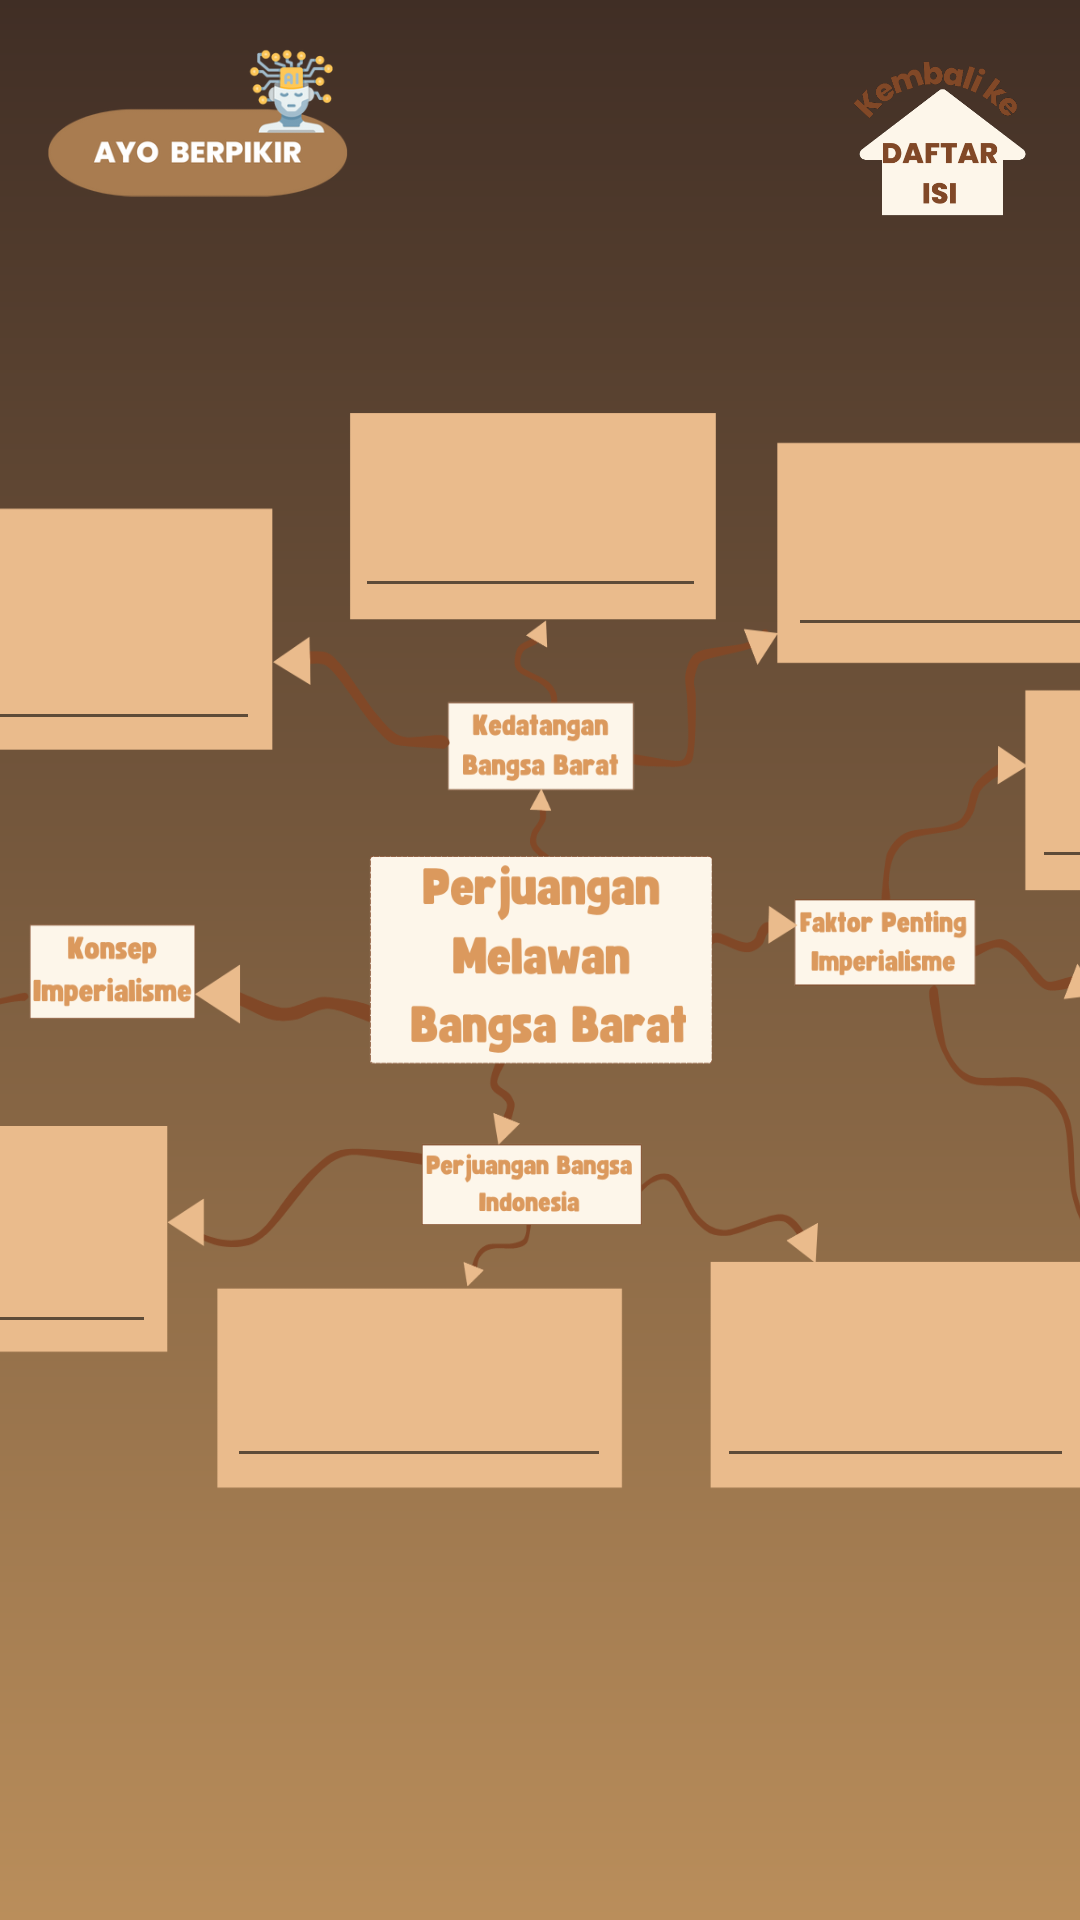

Reconstruct the res/layout file that produces this screen, plus the resources it refers to.
<!-- AndroidManifest.xml: application theme Theme.EModulPengembara -->
<!-- res/layout/activity_mindmap_kesimpulan.xml -->
<?xml version="1.0" encoding="utf-8"?>
<androidx.constraintlayout.widget.ConstraintLayout xmlns:android="http://schemas.android.com/apk/res/android"
    xmlns:app="http://schemas.android.com/apk/res-auto"
    xmlns:tools="http://schemas.android.com/tools"
    android:layout_width="match_parent"
    android:layout_height="match_parent"
    android:background="@drawable/my_gradient_drawable"
    tools:context=".MindmapKesimpulanActivity">

    <ImageView
        android:id="@+id/imageView5"
        android:layout_width="720dp"
        android:layout_height="380dp"
        android:background="@drawable/mindmap_kesimpulan"
        app:layout_constraintBottom_toBottomOf="parent"
        app:layout_constraintEnd_toEndOf="parent"
        app:layout_constraintStart_toStartOf="parent"
        app:layout_constraintTop_toTopOf="parent" />

    <EditText
        android:id="@+id/edt_kedatangan1"
        android:layout_width="126dp"
        android:layout_height="73dp"
        android:fontFamily="@font/poppins_medium"
        android:textSize="12sp"
        android:inputType="textMultiLine"
        app:layout_constraintBottom_toBottomOf="@+id/imageView5"
        app:layout_constraintEnd_toEndOf="@+id/imageView5"
        app:layout_constraintHorizontal_bias="0.236"
        app:layout_constraintStart_toStartOf="@+id/imageView5"
        app:layout_constraintTop_toTopOf="@+id/imageView5"
        app:layout_constraintVertical_bias="0.143" />

    <EditText
        android:id="@+id/edt_kedatangan2"
        android:layout_width="117dp"
        android:layout_height="62dp"
        android:fontFamily="@font/poppins_medium"
        android:textSize="12sp"
        android:inputType="textMultiLine"
        app:layout_constraintBottom_toBottomOf="@+id/imageView5"
        app:layout_constraintEnd_toEndOf="@+id/imageView5"
        app:layout_constraintHorizontal_bias="0.495"
        app:layout_constraintStart_toStartOf="@+id/imageView5"
        app:layout_constraintTop_toTopOf="@+id/imageView5"
        app:layout_constraintVertical_bias="0.034" />

    <EditText
        android:id="@+id/edt_kedatangan3"
        android:layout_width="126dp"
        android:layout_height="64dp"
        android:fontFamily="@font/poppins_medium"
        android:textSize="12sp"
        android:inputType="textMultiLine"
        app:layout_constraintBottom_toBottomOf="@+id/imageView5"
        app:layout_constraintEnd_toEndOf="@+id/imageView5"
        app:layout_constraintHorizontal_bias="0.745"
        app:layout_constraintStart_toStartOf="@+id/imageView5"
        app:layout_constraintTop_toTopOf="@+id/imageView5"
        app:layout_constraintVertical_bias="0.069" />

    <EditText
        android:id="@+id/edt_faktor1"
        android:layout_width="108dp"
        android:layout_height="61dp"
        android:fontFamily="@font/poppins_medium"
        android:textSize="12sp"
        android:inputType="textMultiLine"
        app:layout_constraintBottom_toBottomOf="@+id/imageView5"
        app:layout_constraintEnd_toEndOf="@+id/imageView5"
        app:layout_constraintHorizontal_bias="0.856"
        app:layout_constraintStart_toStartOf="@+id/imageView5"
        app:layout_constraintTop_toTopOf="@+id/imageView5"
        app:layout_constraintVertical_bias="0.32" />

    <EditText
        android:id="@+id/edt_faktor2"
        android:layout_width="104dp"
        android:layout_height="64dp"
        android:fontFamily="@font/poppins_medium"
        android:textSize="12sp"
        android:inputType="textMultiLine"
        app:layout_constraintBottom_toBottomOf="@+id/imageView5"
        app:layout_constraintEnd_toEndOf="@+id/imageView5"
        app:layout_constraintHorizontal_bias="0.887"
        app:layout_constraintStart_toStartOf="@+id/imageView5"
        app:layout_constraintTop_toTopOf="@+id/imageView5"
        app:layout_constraintVertical_bias="0.572" />

    <EditText
        android:id="@+id/edt_faktor3"
        android:layout_width="106dp"
        android:layout_height="78dp"
        android:fontFamily="@font/poppins_medium"
        android:textSize="12sp"
        android:inputType="textMultiLine"
        app:layout_constraintBottom_toBottomOf="@+id/imageView5"
        app:layout_constraintEnd_toEndOf="@+id/imageView5"
        app:layout_constraintHorizontal_bias="0.917"
        app:layout_constraintStart_toStartOf="@+id/imageView5"
        app:layout_constraintTop_toTopOf="@+id/imageView5"
        app:layout_constraintVertical_bias="0.885" />

    <EditText
        android:id="@+id/edt_perjuangan1"
        android:layout_width="119dp"
        android:layout_height="71dp"
        android:fontFamily="@font/poppins_medium"
        android:textSize="12sp"
        android:inputType="textMultiLine"
        app:layout_constraintBottom_toBottomOf="@+id/imageView5"
        app:layout_constraintEnd_toEndOf="@+id/imageView5"
        app:layout_constraintHorizontal_bias="0.697"
        app:layout_constraintStart_toStartOf="@+id/imageView5"
        app:layout_constraintTop_toTopOf="@+id/imageView5"
        app:layout_constraintVertical_bias="0.944" />

    <EditText
        android:id="@+id/edt_perjuangan2"
        android:layout_width="128dp"
        android:layout_height="61dp"
        android:fontFamily="@font/poppins_medium"
        android:textSize="12sp"
        android:inputType="textMultiLine"
        app:layout_constraintBottom_toBottomOf="@+id/imageView5"
        app:layout_constraintEnd_toEndOf="@+id/imageView5"
        app:layout_constraintHorizontal_bias="0.432"
        app:layout_constraintStart_toStartOf="@+id/imageView5"
        app:layout_constraintTop_toTopOf="@+id/imageView5"
        app:layout_constraintVertical_bias="0.946" />

    <EditText
        android:id="@+id/edt_perjuangan3"
        android:layout_width="118dp"
        android:layout_height="70dp"
        android:fontFamily="@font/poppins_medium"
        android:textSize="12sp"
        android:inputType="textMultiLine"
        app:layout_constraintBottom_toBottomOf="@+id/imageView5"
        app:layout_constraintEnd_toEndOf="@+id/imageView5"
        app:layout_constraintHorizontal_bias="0.189"
        app:layout_constraintStart_toStartOf="@+id/imageView5"
        app:layout_constraintTop_toTopOf="@+id/imageView5"
        app:layout_constraintVertical_bias="0.8" />

    <EditText
        android:id="@+id/edt_imperialisme"
        android:layout_width="125dp"
        android:layout_height="81dp"
        android:fontFamily="@font/poppins_medium"
        android:textSize="12sp"
        android:inputType="textMultiLine"
        app:layout_constraintBottom_toBottomOf="@+id/imageView5"
        app:layout_constraintEnd_toEndOf="@+id/imageView5"
        app:layout_constraintHorizontal_bias="0.048"
        app:layout_constraintStart_toStartOf="@+id/imageView5"
        app:layout_constraintTop_toTopOf="@+id/imageView5"
        app:layout_constraintVertical_bias="0.48000002" />

    <ImageView
        android:layout_width="100dp"
        android:layout_height="50dp"
        android:layout_marginStart="16dp"
        android:layout_marginTop="16dp"
        app:layout_constraintStart_toStartOf="parent"
        app:layout_constraintTop_toTopOf="parent"
        app:srcCompat="@drawable/ayo_berkreasi" />

    <ImageView
        android:id="@+id/btn_home"
        android:layout_width="60dp"
        android:layout_height="60dp"
        android:layout_marginTop="16dp"
        android:layout_marginEnd="16dp"
        app:layout_constraintEnd_toEndOf="parent"
        app:layout_constraintTop_toTopOf="parent"
        app:srcCompat="@drawable/home" />

</androidx.constraintlayout.widget.ConstraintLayout>
<!-- resources referenced by this layout -->
<resources>
  <!-- drawable ayo_berkreasi: png bitmap (drawable, 29005 bytes) -->
  <!-- drawable home: png bitmap (drawable, 22986 bytes) -->
  <!-- drawable mindmap_kesimpulan: png bitmap (drawable, 121292 bytes) -->
  <!-- drawable my_gradient_drawable (drawable) -->
  <?xml version="1.0" encoding="utf-8"?>
  <shape xmlns:android="http://schemas.android.com/apk/res/android">
      <gradient
          android:type="linear"
          android:angle="90"
          android:startColor="#ba8e5b"
          android:endColor="#402e25" />
  </shape>
  <style name="Theme.EModulPengembara" parent="Theme.MaterialComponents.DayNight.NoActionBar">
          
          <item name="colorPrimary">@color/brown_500</item>
          <item name="colorPrimaryVariant">@color/brown_700</item>
          <item name="colorOnPrimary">@color/white</item>
          
          <item name="colorSecondary">@color/teal_200</item>
          <item name="colorSecondaryVariant">@color/teal_700</item>
          <item name="colorOnSecondary">@color/black</item>
          
          <item name="android:statusBarColor">?attr/colorPrimaryVariant</item>
          
      </style>
  <color name="brown_500">#CB9D79</color>
  <color name="brown_700">#9B6346</color>
  <color name="white">#FFFFFFFF</color>
  <color name="teal_200">#FF03DAC5</color>
  <color name="teal_700">#FF018786</color>
  <color name="black">#FF000000</color>
</resources>
